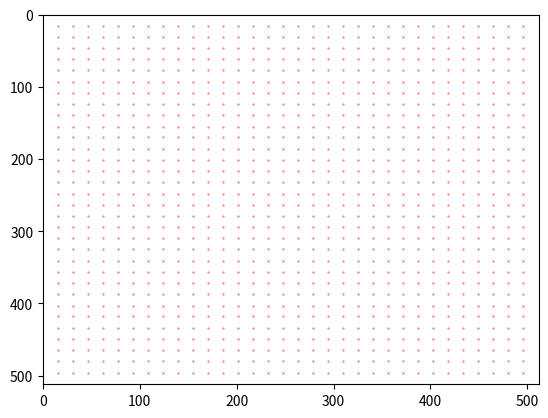

Reproduce this figure in Python.
# import numpy as np

# # 이미지 크기
# image_width = 512
# image_height = 512

# # y 변수 설정
# y = 6  # y 값을 변경하여 원하는 등분 수를 얻을 수 있습니다.

# # 중심 좌표 계산
# center_x = image_width // 2
# center_y = image_height // 2

# # y에 따른 샘플링 좌표 계산
# if y == 1:
#     sampling_coords = np.array([[center_x, center_y]])
# else:
#     sub_divisions = y + 2
#     x_coords = np.linspace(0, image_width, sub_divisions)
#     y_coords = np.linspace(0, image_height, sub_divisions)

#     x_mesh, y_mesh = np.meshgrid(x_coords[1:-1], y_coords[1:-1])
#     sampling_coords = np.column_stack((x_mesh.ravel(), y_mesh.ravel())).astype(int)

# # 결과 출력
# print(sampling_coords)


import numpy as np
import matplotlib.pyplot as plt

# 이미지 크기
image_width = 512
image_height = 512

# y 변수 설정
y = 32  # y 값을 변경하여 원하는 등분 수를 얻을 수 있습니다.

# 중심 좌표 계산
center_x = image_width // 2
center_y = image_height // 2

# y에 따른 샘플링 좌표 계산
if y == 1:
    sampling_coords = np.array([[center_x, center_y]])
else:
    sub_divisions = y + 2
    x_coords = np.linspace(0, image_width, sub_divisions)
    y_coords = np.linspace(0, image_height, sub_divisions)

    x_mesh, y_mesh = np.meshgrid(x_coords[1:-1], y_coords[1:-1])
    sampling_coords = np.column_stack((x_mesh.ravel(), y_mesh.ravel())).astype(int)

# 시각화
plt.scatter(sampling_coords[:, 0], sampling_coords[:, 1], c='r', marker='o', s=0.1)
plt.xlim(0, image_width)
plt.ylim(0, image_height)
plt.gca().invert_yaxis()  # 좌측 상단을 원점으로 설정
# plt.grid(True)
plt.savefig(f"sampling_coords_{y}.png", dpi=300, bbox_inches='tight')